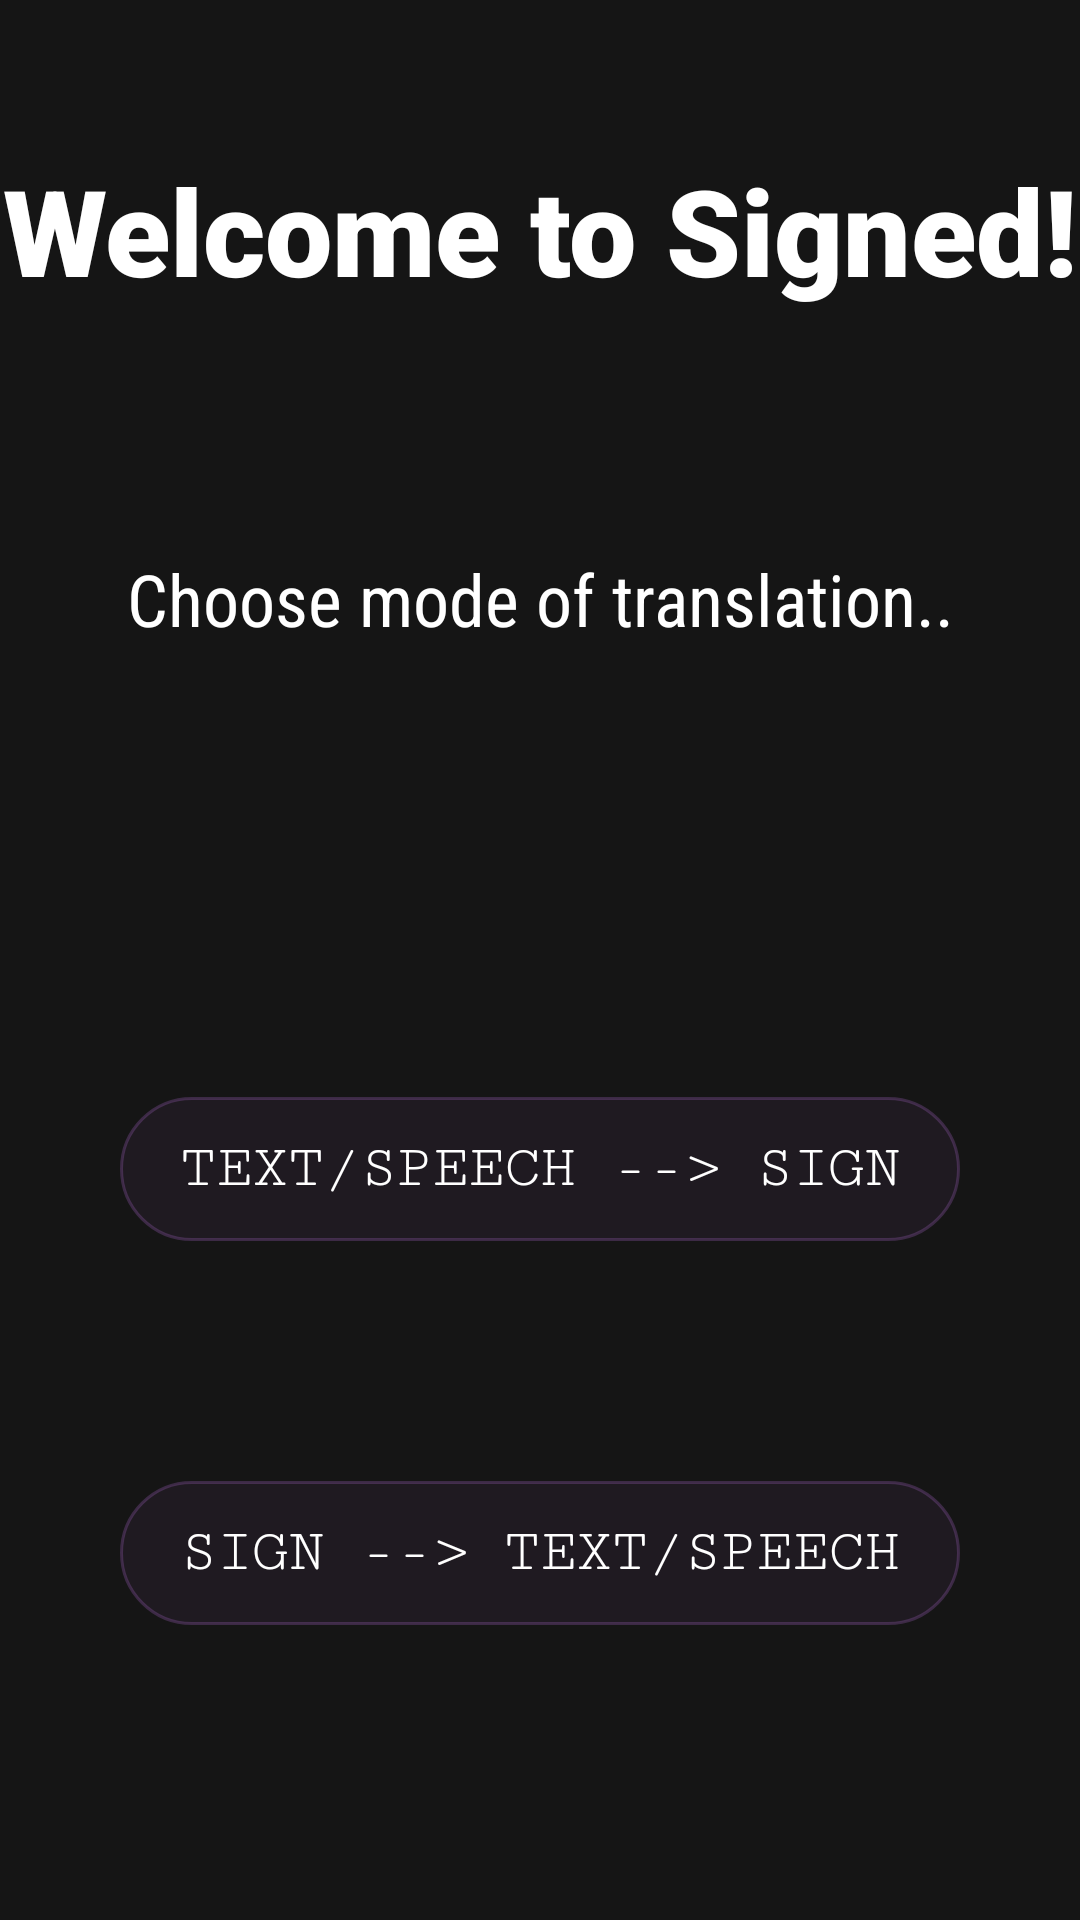

Reconstruct the res/layout file that produces this screen, plus the resources it refers to.
<!-- AndroidManifest.xml: application theme AppTheme.ImageClassification -->
<!-- res/layout/activity_navigation.xml -->
<?xml version="1.0" encoding="utf-8"?>
<androidx.constraintlayout.widget.ConstraintLayout xmlns:android="http://schemas.android.com/apk/res/android"
    xmlns:app="http://schemas.android.com/apk/res-auto"
    xmlns:tools="http://schemas.android.com/tools"
    android:layout_width="match_parent"
    android:layout_height="match_parent"
    tools:context=".NavigationActivity"
    android:background="#EA000000">
    
    <TextView
        android:id="@+id/welcome_header_text"
        android:layout_width="match_parent"
        android:layout_height="wrap_content"
        app:layout_constraintStart_toStartOf="parent"
        app:layout_constraintEnd_toEndOf="parent"
        app:layout_constraintTop_toTopOf="parent"
        app:layout_constraintHorizontal_bias="0.5"
        android:layout_marginTop="50dp"
        android:fontFamily="sans-serif-black"
        android:textSize="40sp"
        android:textAlignment="center"
        android:textColor="@android:color/white"
        android:text="@string/welcome_header" />

    <TextView
        android:id="@+id/welcome_message_text"
        android:layout_width="match_parent"
        android:layout_height="wrap_content"
        app:layout_constraintStart_toStartOf="parent"
        app:layout_constraintEnd_toEndOf="parent"
        app:layout_constraintHorizontal_bias="0.5"
        app:layout_constraintTop_toBottomOf="@id/welcome_header_text"
        android:layout_marginTop="80dp"
        android:fontFamily="sans-serif-condensed"
        android:textSize="24sp"
        android:textAlignment="center"
        android:textColor="@android:color/white"
        android:text="@string/welcome_message" />

    <Button
        android:id="@+id/to_sign_btn"
        android:layout_width="wrap_content"
        android:layout_height="wrap_content"
        app:layout_constraintStart_toStartOf="parent"
        app:layout_constraintEnd_toEndOf="parent"
        app:layout_constraintHorizontal_bias="0.5"
        app:layout_constraintTop_toBottomOf="@id/welcome_message_text"
        android:layout_marginTop="150dp"
        android:fontFamily="serif-monospace"
        android:textSize="20sp"
        android:textAlignment="center"
        android:textColor="@android:color/white"
        android:background="@drawable/round_button"
        android:text="@string/convert_to_sign_text"
        android:paddingStart="20dp"
        android:paddingEnd="20dp"/>

    <Button
        android:id="@+id/from_sign_btn"
        android:layout_width="wrap_content"
        android:layout_height="wrap_content"
        app:layout_constraintStart_toStartOf="parent"
        app:layout_constraintEnd_toEndOf="parent"
        app:layout_constraintHorizontal_bias="0.5"
        app:layout_constraintTop_toBottomOf="@id/to_sign_btn"
        android:layout_marginTop="80dp"
        android:fontFamily="serif-monospace"
        android:textSize="20sp"
        android:textAlignment="center"
        android:textColor="@android:color/white"
        android:background="@drawable/round_button"
        android:text="@string/convert_from_sign_text"
        android:paddingStart="20dp"
        android:paddingEnd="20dp"/>

</androidx.constraintlayout.widget.ConstraintLayout>
<!-- resources referenced by this layout -->
<resources>
  <!-- drawable round_button (drawable) -->
  <?xml version="1.0" encoding="utf-8"?>
  <ripple android:color="@android:color/holo_purple"
      xmlns:android="http://schemas.android.com/apk/res/android" >
      <item>
          <shape android:shape="rectangle">
              <solid android:color="#10aa66cc"/>
              <corners android:radius="25dp" />
              <stroke android:width="3px" android:color="#44aa66cc"/>
          </shape>
      </item>
  </ripple>
  <string name="convert_from_sign_text">Sign --&gt; Text/Speech</string>
  <string name="convert_to_sign_text">Text/Speech --&gt; Sign</string>
  <string name="welcome_header">Welcome to Signed!</string>
  <string name="welcome_message">Choose mode of translation..</string>
  <style name="AppTheme.ImageClassification" parent="Theme.AppCompat.Light.NoActionBar">
          
          <item name="colorPrimary">@color/tfe_color_primary</item>
          <item name="colorPrimaryDark">@color/colorPrimaryDark</item>
          <item name="colorAccent">@color/tfe_color_accent</item>
      </style>
  <color name="tfe_color_primary">#ffa800</color>
  <color name="colorPrimaryDark">#00574B</color>
  <color name="tfe_color_accent">#425066</color>
</resources>
